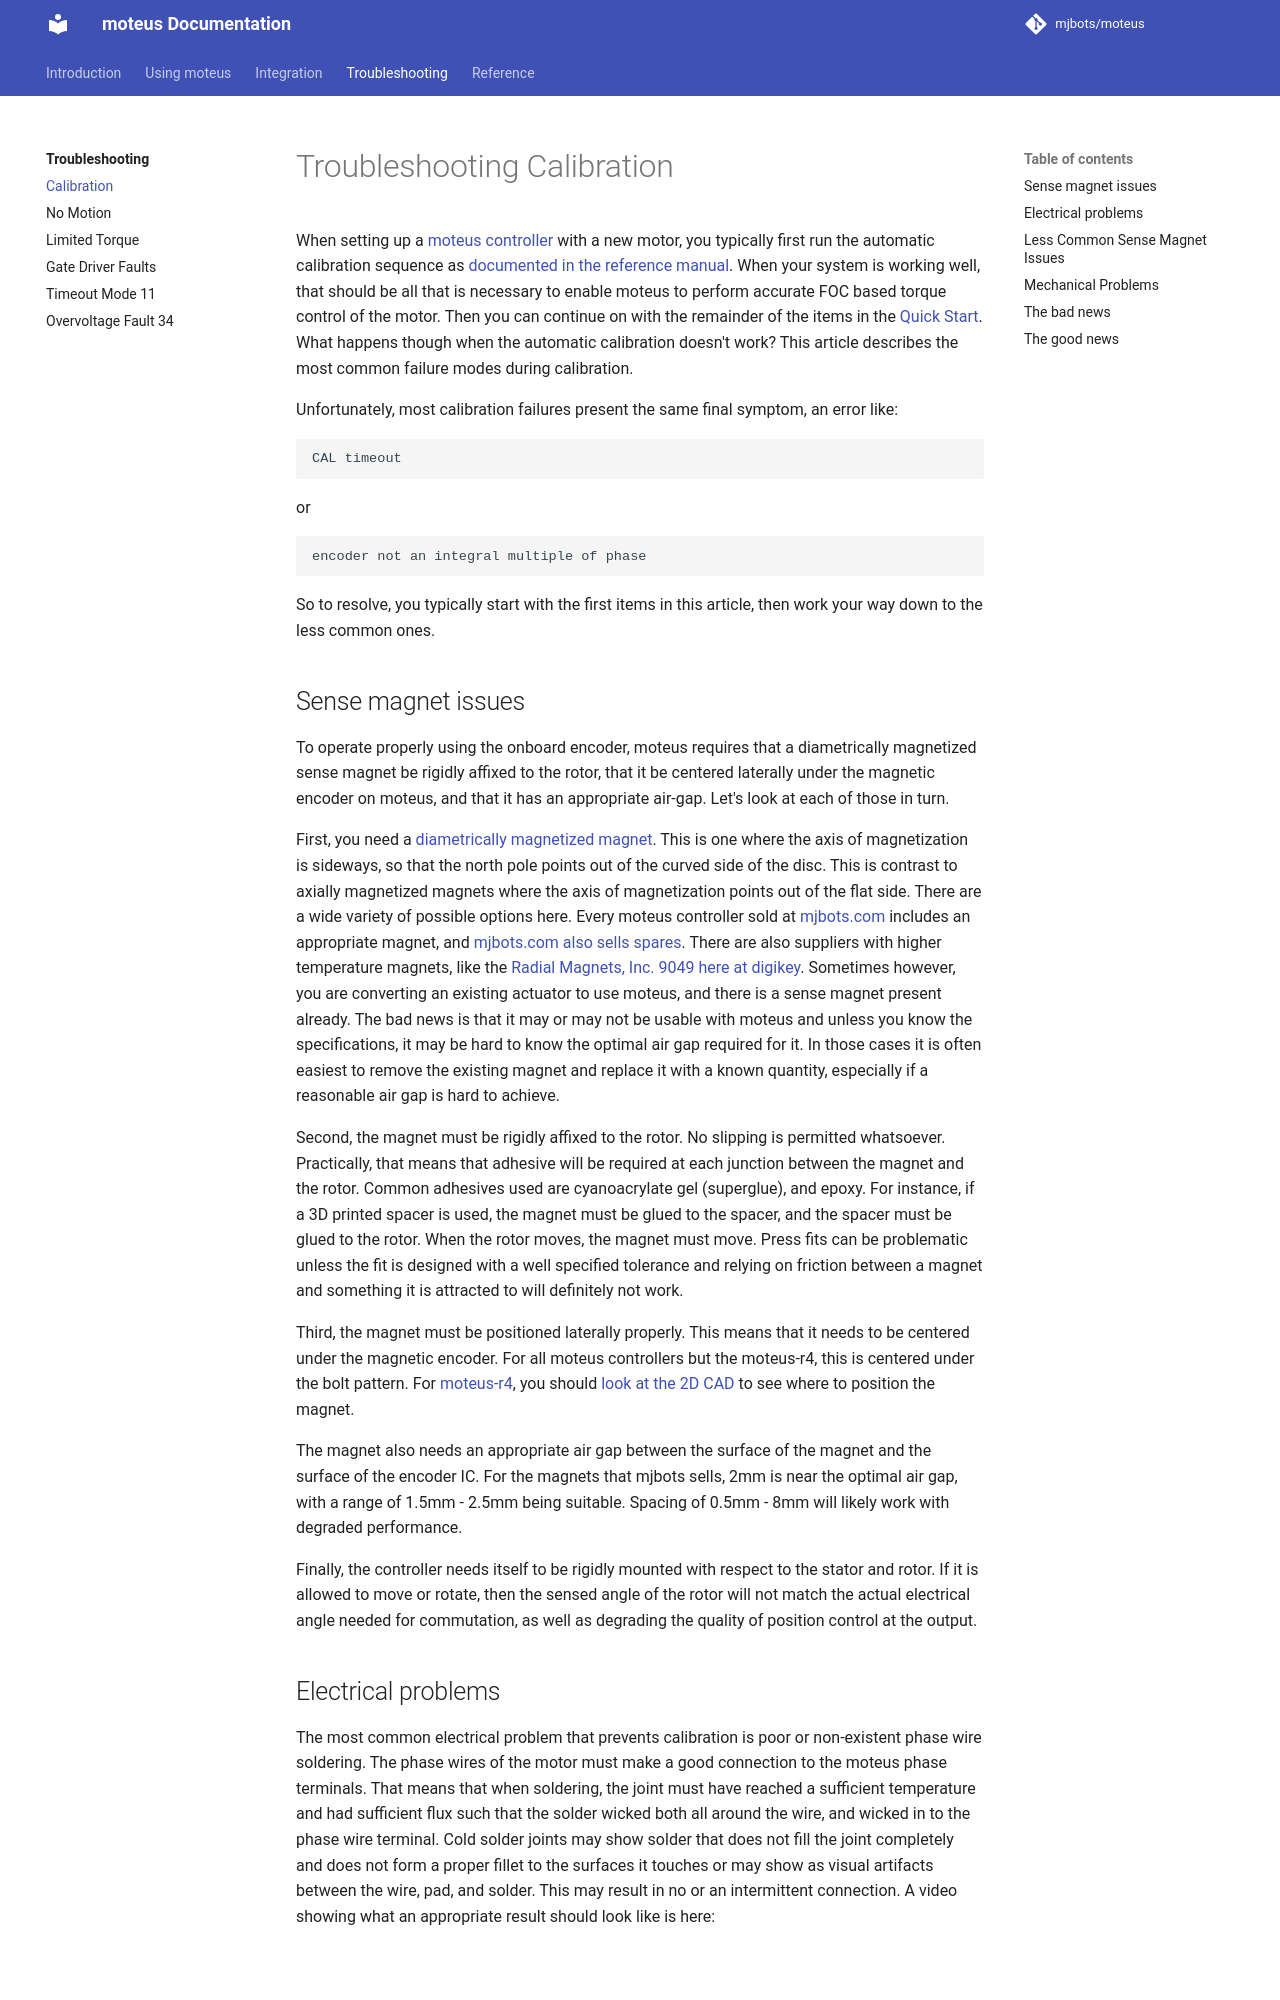

repository: mjbots/moteus · page: troubleshooting/calibration/index.html · generator: mkdocs

# Troubleshooting Calibration

When setting up a [moteus controller](https://mjbots.com) with a new motor, you typically first run the automatic calibration sequence as [documented in the reference manual](../guides/calibration.md). When your system is working well, that should be all that is necessary to enable moteus to perform accurate FOC based torque control of the motor. Then you can continue on with the remainder of the items in the [Quick Start](../quick-start.md). What happens though when the automatic calibration doesn't work? This article describes the most common failure modes during calibration.

Unfortunately, most calibration failures present the same final symptom, an error like:

```
CAL timeout
```

or

```
encoder not an integral multiple of phase
```

So to resolve, you typically start with the first items in this article, then work your way down to the less common ones.

## Sense magnet issues

To operate properly using the onboard encoder, moteus requires that a diametrically magnetized sense magnet be rigidly affixed to the rotor, that it be centered laterally under the magnetic encoder on moteus, and that it has an appropriate air-gap. Let's look at each of those in turn.

First, you need a [diametrically magnetized magnet](https://www.kjmagnetics.com/magdir.asp). This is one where the axis of magnetization is sideways, so that the north pole points out of the curved side of the disc. This is contrast to axially magnetized magnets where the axis of magnetization points out of the flat side. There are a wide variety of possible options here. Every moteus controller sold at [mjbots.com](https://mjbots.com) includes an appropriate magnet, and [mjbots.com also sells spares](https://mjbots.com/products/d42dia). There are also suppliers with higher temperature magnets, like the [Radial Magnets, Inc. 9049 here at digikey](https://www.digikey.com/en/products/detail/radial-magnets-inc/9049/6030786). Sometimes however, you are converting an existing actuator to use moteus, and there is a sense magnet present already. The bad news is that it may or may not be usable with moteus and unless you know the specifications, it may be hard to know the optimal air gap required for it. In those cases it is often easiest to remove the existing magnet and replace it with a known quantity, especially if a reasonable air gap is hard to achieve.

Second, the magnet must be rigidly affixed to the rotor. No slipping is permitted whatsoever. Practically, that means that adhesive will be required at each junction between the magnet and the rotor. Common adhesives used are cyanoacrylate gel (superglue), and epoxy. For instance, if a 3D printed spacer is used, the magnet must be glued to the spacer, and the spacer must be glued to the rotor. When the rotor moves, the magnet must move. Press fits can be problematic unless the fit is designed with a well specified tolerance and relying on friction between a magnet and something it is attracted to will definitely not work.

Third, the magnet must be positioned laterally properly. This means that it needs to be centered under the magnetic encoder. For all moteus controllers but the moteus-r4, this is centered under the bolt pattern. For [moteus-r4](https://mjbots.com/products/moteus-r4-11), you should [look at the 2D CAD](https://github.com/mjbots/moteus/blob/main/hw/controller/r4.5/20210124-moteus-controller-r45-mechanical.pdf) to see where to position the magnet.

The magnet also needs an appropriate air gap between the surface of the magnet and the surface of the encoder IC. For the magnets that mjbots sells, 2mm is near the optimal air gap, with a range of 1.5mm - 2.5mm being suitable. Spacing of 0.5mm - 8mm will likely work with degraded performance.

Finally, the controller needs itself to be rigidly mounted with respect to the stator and rotor. If it is allowed to move or rotate, then the sensed angle of the rotor will not match the actual electrical angle needed for commutation, as well as degrading the quality of position control at the output.
